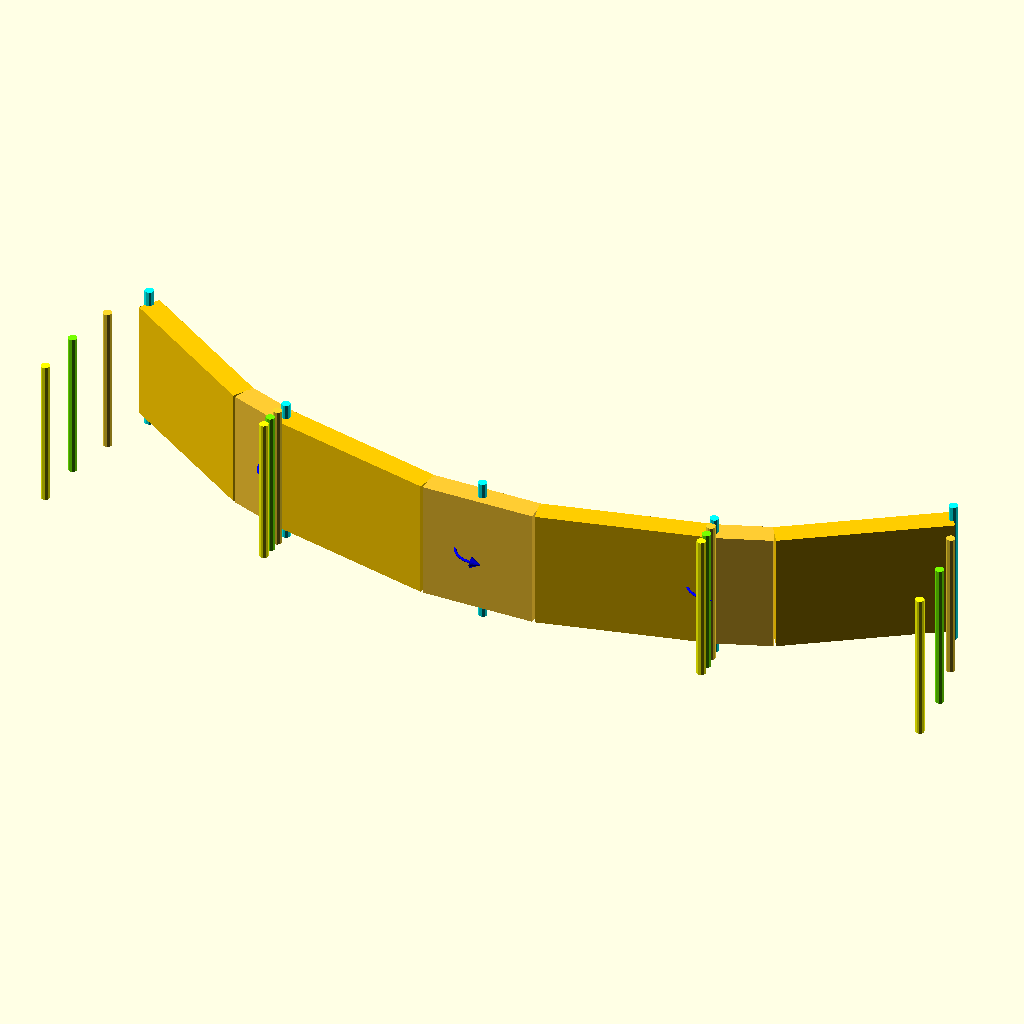
Cell 1: rendered with the file's own defaults.
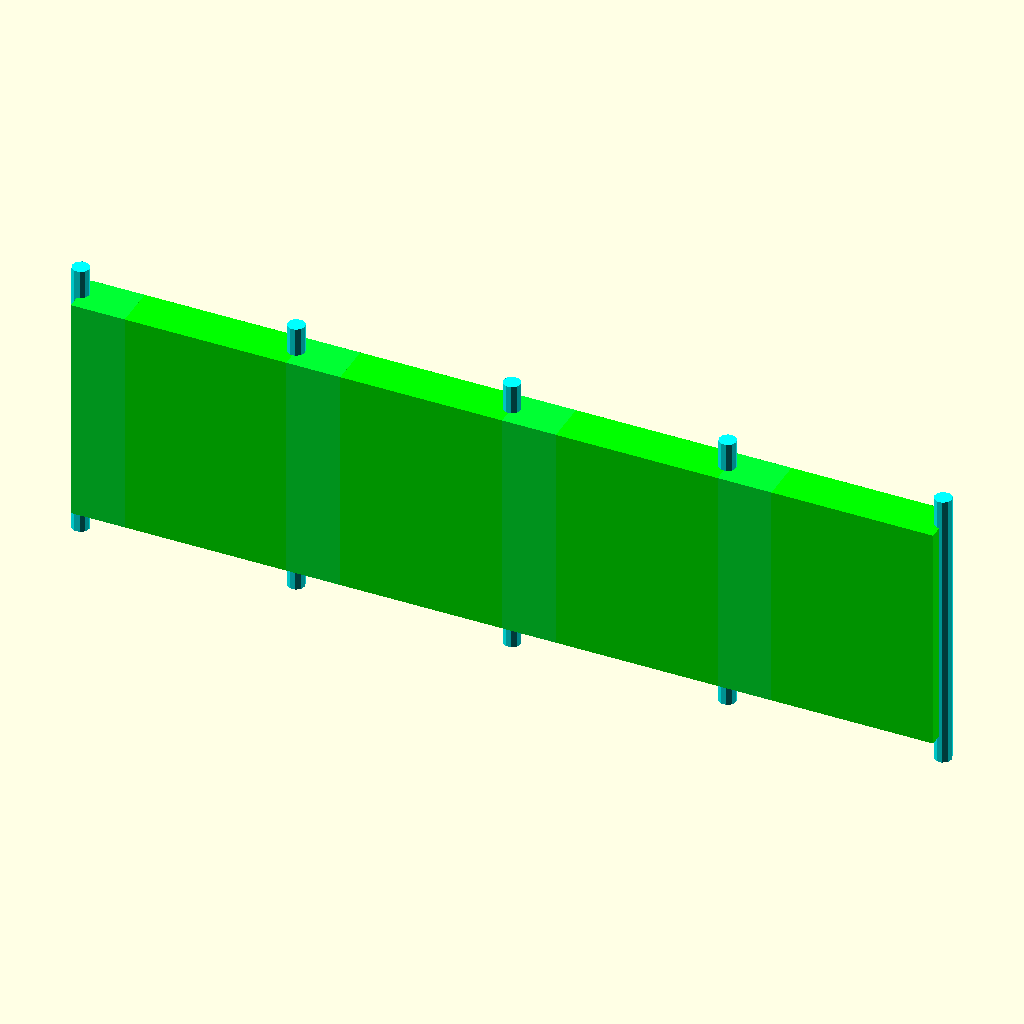
Cell 2 — ACTIVE_BEAM set to 2, the other parameters unchanged.
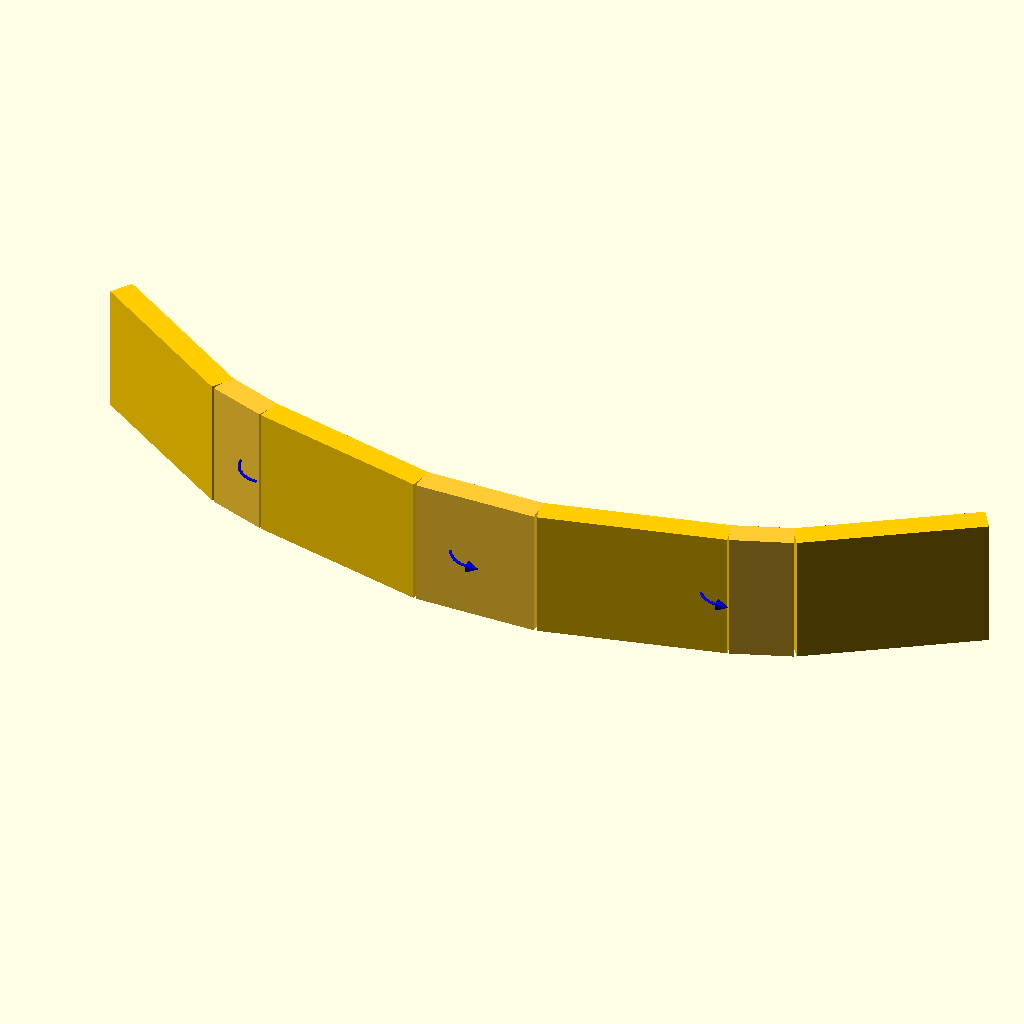
Cell 3: the same model with display_nodes = false.
The same orthographic view direction (rotation 55°, 0°, 25°; colour scheme Cornfield) for every cell, with the view re-fitted per cell, so scale and position can differ between cells.
The OpenSCAD source (Compliant_simulator.scad):
// Compliant 2D Beam Simulator
// using method of Pseudo-Rigid-Body Model (PRBM) 
//     from Handbook of Compliant Mechanisms by Larry L Howell
// Started on 6/5/2020 by SrAmo
// last modified 9/11/2020
use <force_lib.scad>

// Pick which beam definition to use
ACTIVE_BEAM=1; // [1:2seg+M,2:4seg+M,2.1:8seg+M(test shape),3:2seg+F,4:4seg+F,5:6seg+F,5.1:8seg+f(test shape),6:U beam,7:Compliant Claw,8:Diagonal,9:Column]

// Display Node Points?
display_nodes = true;

// echo values?
output_console = false;

// material and PRBM constants
// Modulus of Elasticity (PSI)
E = 340000;
// Tensile Ultimate Strength (PSI)
Ftu = 10000;
// material density (lb per cubic inch)
rho = 0.05;

// MADE-UP FACTOR TO DETERMINE IF FORCE OR MOMENT
Q=1.2; 
// Beam thickness
t=.15;  
// beam width
w=.8;
// beam angle at fixed end
ang_fixed = 0;

// Load scaler for iteration ZERO
scale_0=0.3333;
// Load scaler for iteration ONE
scale_1=.6667;
// Load scaler for iteration TWO
scale_2=1;


if (ACTIVE_BEAM == 1) {
    // CANTELIVER BEAM WITH MOMENT, 2 SEGMENT
    ELEM = [[1.5,t,w,ang_fixed],[1.5,t,w,0]];
    F_ext = [[0,0],[0,0]];
    M_ext = [0,18];
    all(ELEM,F_ext,M_ext);
    
    // multiple unique beams can run at once
    ELEM2 = [[1.5,t,w,ang_fixed+180],[1.5,t,w,0]];
    F_ext2 = [[0,0],[0,0]];
    M_ext2 = [0,-18];
    all(ELEM2,F_ext2,M_ext2);

}
else if (ACTIVE_BEAM == 2) {
    // CANTELIVER BEAM WITH MOMENT, 4 SEGMENT
    ELEM = [[.75,t,w,ang_fixed],[.75,t,w,0],[.75,t,w,0],[.75,t,w,0]];
    F_ext = [[0,0],[0,0],[0,0],[0,0]];
    M_ext = [0,0,0,100*$t];
    all(ELEM,F_ext,M_ext);
}
else if (ACTIVE_BEAM == 2.1) {
    // CANTELIVER BEAM WITH MOMENT, 8 SEGMENT
    L=2;
    ELEM = [[L,t,w,ang_fixed],[L,t,w,0],[L,t,w,0],[L,t,w,0],[L,t,w,ang_fixed],[L,t,w,0],[L,t,w,0],[L,t,w,0]];
    F_ext = [[0,0],[0,0],[0,0],[0,0],[0,0],[0,0],[0,0],[0,0]];
    M_ext = [0,0,0,,0,0,0,0,30*$t];
    all(ELEM,F_ext,M_ext);
    
    translate([0,2.55,0]) cylinder(h=1,r=2.5,center=true,$fn=32);
}

else if (ACTIVE_BEAM == 3) {
    // CANTELIVER BEAM WITH FORCE, 2 SEGMENT
    ELEM = [[1.5,t,w,ang_fixed],[1.5,t,w,0]];
    F_ext = [[0,0],[0,10]];
    M_ext = [0,0];
    all(ELEM,F_ext,M_ext);
}
else if (ACTIVE_BEAM == 4) {
    // CANTELIVER BEAM WITH FORCE, 4 SEGMENT
    ELEM = [[.75,t,w,ang_fixed],[.75,t,w,0],[.75,t,w,0],[.75,t,w,0]];
    F_ext = [[0,0],[0,0],[0,0],[0,10]];
    M_ext = [0,0,0,0];
    all(ELEM,F_ext,M_ext);
}
else if (ACTIVE_BEAM == 5) {
    // CANTELIVER BEAM WITH FORCE, 6 SEGMENT
    // TEST CASE: L=3, t=0.15, w=.8, F=10,Roark defection=1.2,min MS=-0.06
    ELEM = [[.5,t,w,ang_fixed],[.5,t,w,0],[.5,t,w,0],[.5,t,w,0],[.5,t,w,0],[.5,t,w,0]];
    F_ext = [[0,0],[0,0],[0,0],[0,0],[0,0],[0,10*$t]];
    M_ext = [0,0,0,0,0,0];
    all(ELEM,F_ext,M_ext);
}
else if (ACTIVE_BEAM == 5.1) {
    // CANTELIVER BEAM WITH FORCE, 8 SEGMENT
    // TEST CASE: L=4, t=0.15, w=.8, F=10,Roark defection=2.79
    
    pts=[[0,0],[0.4961, 0.0626],[0.9639,0.2397],[1.3822,0.5147],[1.7340,0.8715],[2.0056,1.2936],[2.1826,1.7647],[2.2438,2.2685],[2.262,2.7887]];
    
    for (i=[0:8]) translate([pts[i][0],pts[i][1],1]) color("black") circle(.04,$fn=8);
        
    ELEM = [[.5,t,w,ang_fixed],[.5,t,w,0],[.5,t,w,0],[.5,t,w,0],[.5,t,w,0],[.5,t,w,0],[.5,t,w,0],[.5,t,w,0]];
    F_ext = [[0,0],[0,0],[0,0],[0,0],[0,0],[0,0],[0,0],[0,10*$t]];
    M_ext = [0,0,0,0,0,0,0,0];
    all(ELEM,F_ext,M_ext);
    

}
else if (ACTIVE_BEAM == 6) {
    // U shaped beam, 10 segment:
    ELEM = [[1,.07,w,ang_fixed],[1,.07,w,0],[.313,.07,w,18],[.313,.07,w,18],[.313,.07,w,18],[.313,.07,w,18],[1,.07,w,18],[1,.07,w,0],[1,.07,w,0],[1,.07,w,0]];
    F_ext = [[0,0],[0,0],[0,0],[0,0],[0,0],[0,0],[-1,.01],[0,0],[0,0],[.2,0]];
    M_ext = [0,0,0,0,0,0,0,0,0,0];
    all(ELEM,F_ext,M_ext);
}
else if (ACTIVE_BEAM == 7) {
    // Compliant Claw, 33 segment 
    s1=0.135; // Length of Lower Arc Segments
    a1=10.3;   // Angle of Lower Arc Segments
    s2=0.35;   // Length of upper linear segments
    t=0.075;   // thickness of beams
    w=1.5;    // width of beams
    P=10*$t; // load pulling at servo
    ELEM = [[s1,t,w,-90+a1],[s1,t,w,a1],[s1,t,w,a1],[s1,t,w,a1],[s1,t,w,a1],[s1,t,w,a1],[s1,t,w,a1],[s1,t,w,a1],[s1,t,w,a1],[s1,t,w,a1],[s1,t,w,a1],[s1,t,w,a1],[s1,t,w,a1],[s1,t,w,a1],[s1,t,w,a1],[s1,t,w,a1],[s1,t,w,a1],[s1,t,w,a1],[s2,t,w,0],[s2,2*t,w,0],[s2,2*t,w,0],[s2,2*t,w,0],[s2,2*t,w,0],[s2,2*t,w,0],[s2,t,w,0],[s2,t,w,0],[s2,t,w,0],[s2,t,w,0],[s2,t,w,0],[s2,t,w,0],[s2,t,w,0],[s2,t,w,0],[s2,t,w,0]];
    F_ext = [[0,0],[0,0],[0,0],[0,0],[0,0],[0,0],[0,0],[0,0],[0,0],[0,0],[0,0],[0,0],[0,0],[0,0],[0,0],[0,0],[0,0],[0,0],[0,0],[0,0],[-P,-.27*P],[0,0],[0,0],[0,0],[0,0],[0,0],[0,0],[0,0],[0,0],[0,0],[0,0],[.2*P,0],[0,0]];
    // Compliant Claw External Moments
    M_ext = [0,0,0,0,0,0,0,0,0,0,0,0,0,0,0,0,0,0,0,0,0,0,0,0,0,0,0,0,0,0,0,0,0];
    all(ELEM,F_ext,M_ext);
}
else if (ACTIVE_BEAM == 8) {
    // Straight diagonal Test Beam, 6 segment:
    ELEM = [[.5,t,w,45+ang_fixed],[.5,t,w,0],[.5,t,w,0],[.5,t,w,0],[.5,t,w,0],[.5,t,w,0]];
    P=10;
    F_ext = [[0,0],[0,0],[0,0],[0,0],[0,0],[-P*cos(45),P*sin(45)]];
    M_ext = [0,0,0,0,0,0];
    all(ELEM,F_ext,M_ext);
}
else if (ACTIVE_BEAM == 9) {
    // Commpression Test Column, 6 segment:
    //  Euler Column Load Limit is about 3 lb for t = 0.05,  L = 3
    t = 0.05;  // beam thickness
    ELEM = [[.5,t,w,1.],[.5,t,w,0],[.5,t,w,0],[.5,t,w,-2],[.5,t,w,0],[.5,t,.8,0]];
    F_ext = [[0,0],[0,0],[0,0],[0,0],[0,0],[-10*$t,0]];
    M_ext = [0,0,0,0,0,0];
    all(ELEM,F_ext,M_ext);
}
else {
    echo("NO BEAM ACTIVE");
}


module all(ELEM,F_ext,M_ext) {
    // DO IT ALL!
    // Beam ELEM: [[length,t,w,theta],[l,t,w,theta]...]
    // where length is length of the segment
    //  t and w are the thickness and width (Z, out of page) of segment
    //  theta is the starting angle of the segment, relative to the previous segment!
    
    // F_ext = Beam External Forces on each segment end [Fx,Fy] global
    // M_ext = Beam External Moments on each segment end [Mz] global
    
    echo("INPUT [length,t,w,ang]",ELEM=ELEM);
    echo("INPUT FORCE GLOBAL SYS",F_ext=F_ext);
    echo("INPUT MOMENT GLOBAL SYS",M_ext=M_ext);
    
    // CHECK number of beam segments
    n = len(ELEM);
    n_sub = [ for (i=[0:1:n-1]) len(ELEM[i]) ];
    if ( sumv(n_sub,n-1) != n*4 ) { echo (n_sub=n_sub," NOT EQUAL ",n=n);};
    n_F= len(F_ext);
    if ( n_F != n ) { echo (n_F=n_F," NOT EQUAL ",n=n);};
    n_M=len(M_ext);
    if ( n_M != n ) { echo (n_M=n_M," NOT EQUAL ",n=n);};
    
    // Draw the beam nodes (no load)
    if (display_nodes) segmented_beam_undeformed(ELEM);
    
    // generate moment of inertia
    Iz=[ for (i=[0:1:n-1]) Iz_func(ELEM[i][2],ELEM[i][1]) ];
    if (output_console) echo("INERTIA",Iz=Iz);
    
    // generate area
    Area=[ for (i=[0:1:n-1]) ELEM[i][1]*ELEM[i][2] ];
    if (output_console) echo("AREA",Area=Area);
    
    // sum angles along segments to get global angles, never changes
    ang_initial = [ for (i=[0:1:n-1]) sumv(select(ELEM,3),i),0 ];
    if (output_console) echo ("SEG ANG NO LOAD",ang_initial=ang_initial);
    
    // generate dx,dy for each beam [[dx,dy],[dx,dy],...]
    d0 = [ for (i=[0:1:n-1]) [ELEM[i][0]*cos(ang_initial[i]),ELEM[i][0]*sin(ang_initial[i])] ];
    if (output_console) echo ("SEG dx,dy NO LOAD",d0=d0);
    
    //******BEGIN ITERATION ZERO*******
    
    // generate internal forces from external forces
    F_int0 = [ for (i=[0:1:n-1]) sumv(F_ext,n-1,i)*scale_0 ];
    if (output_console) echo ("INTERNAL FORCES",F_int0=F_int0);
    
    // generate fx and fy in local beam system
    Fl_int0 = [ for (i=[0:1:n-1]) 
        [rot_x (F_int0[i][0],F_int0[i][1],-ang_initial[i]),
         rot_y (F_int0[i][0],F_int0[i][1],-ang_initial[i])] ];
    if (output_console) echo ("INT FRC LOCAL BEAM",Fl_int0=Fl_int0);
    
    // generate segment moments on the fixed end of beam
    M_0 = [ for (i=[0:1:n-1]) F_int0[i][1]*d0[i][0]-F_int0[i][0]*d0[i][1] ];
    if (output_console) echo ("INT MOMENTS DUE TO LOAD, EACH",M_0=M_0);
    
    // sum  moments on the fixed end of each beam
    M0 = [ for (i=[0:1:n-1]) sumv(M_0,n-1,i)+sumv(M_ext,n-1,i)*scale_0,0];
    if (output_console) echo ("INT MOMENTS SUM",M0=M0);
    
    // determine type of loading (force = 0, moment=1)
    type0 = [ for (i=[0:1:n-1]) get_type(Fl_int0[i][0],Fl_int0[i][1],M0[i])];
    if (output_console) echo ("TYPE LOAD,F=0,M=1",type0=type0);
    
    // generate n  = (fx/fy) check for zero denominator
    n0=[ for (i=[0:1:n-1]) (Fl_int0[i][1]<0.01 ? Fl_int0[i][0]/0.01 : -Fl_int0[i][0]/Fl_int0[i][1] ) ];
    if (output_console) echo("n=-FX/FY",n0=n0);
    
    // generate PRBM coefficients [[gamma,Kbsc]...
    PRBM0=[ for (i=[0:1:n-1]) (type0[i]==0 ? [gamma(Fl_int0[i][0]/Fl_int0[i][1]),
        Kbsc(Fl_int0[i][0]/Fl_int0[i][1]) ] : [0.7346,1.5164]) ];
    if (output_console) echo("gamma,Kbsc",PRBM0=PRBM0);
    
    // generate k spring rate
    K0=[ for (i=[0:1:n-1]) K(PRBM0[i][1],Iz[i],ELEM[i][0])];
    if (output_console) echo("K spring",K0=K0);
    
    // generate theta rotation from both force and moment
    theta0=[ for (i=[0:1:n-1]) func_theta(PRBM0[i][0],ELEM[i][0],K0[i],(Fl_int0[i][1]/sqrt((1+n0[i]*n0[i]))),0,n0[i])+180/PI*M0[i]/K0[i] ];
    if (output_console) echo("THETA spring",theta0=theta0);
    
    // generate segment angle with load
    aa0=[ 0, for (i=[0:1:n-1]) theta0[i]*pac(type0[i]) ];
    //echo(aa0=aa0);
    ang0=[ for (i=[0:1:n]) ang_initial[i]+sumv(aa0,i) ];
    if (output_console) echo("SEG ANG LOADED",ang0=ang0);
        
    // generate local tip position x,y
    dx0=[ 0, for (i=[0:1:n-1]) xtip(ELEM[i][0],PRBM0[i][0],theta0[i],ang0[i]) ];
    dy0=[ 0, for (i=[0:1:n-1]) ytip(ELEM[i][0],PRBM0[i][0],theta0[i],ang0[i]) ];
    if (output_console) echo("X LOCAL LOADED",dx0=dx0);
    if (output_console) echo("Y LOCAL LOADED",dy0=dy0);
    
    // generate global tip position x,y sumv(v,i,s=0)
    XY0=[ for (i=[0:1:n]) [sumv(dx0,i),sumv(dy0,i)] ];
    if (output_console) echo("X,Y 0",XY0=XY0);
    
    // DRAW DISPLACEMENT CIRCLES FOR DEBUGGING
    if (display_nodes) {
        for (i=[0:1:n]) {
            translate([XY0[i][0],XY0[i][1],0])
                color([val_red(1.1-scale_0),val_green(1.1-scale_0),0]) 
                    circle(0.03,$fn=10);
        }
    }
    
    echo("#### END OF ITERATION ZERO ####",scale_0=scale_0);
    //*********** END ITERATION ZERO************
    
    //**********BEGIN ITERATION ONE************
    // generate internal forces from external forces
    F_int1 = [ for (i=[0:1:n-1]) sumv(F_ext,n-1,i)*scale_1 ];
    if (output_console) echo ("INTERNAL FORCES",F_int1=F_int1);
    
    // generate fx and fy in local beam system
    Fl_int1 = [ for (i=[0:1:n-1]) 
        [rot_x (F_int1[i][0],F_int1[i][1],-ang0[i]),
         rot_y (F_int1[i][0],F_int1[i][1],-ang0[i])] ];
    if (output_console) echo ("INT FRC LOCAL BEAM",Fl_int1=Fl_int1);
    
    // generate segment moments on the fixed end of beam
    M_1 = [ for (i=[0:1:n-1]) F_int1[i][1]*dx0[i+1]-F_int1[i][0]*dy0[i+1] ];
    if (output_console) echo ("INT MOMENTS EACH",M_1=M_1);
    
    // sum  moments on the fixed end of each beam
    M1 = [ for (i=[0:1:n-1]) sumv(M_1,n-1,i)+sumv(M_ext,n-1,i)*scale_1, 0 ];
    if (output_console) echo ("INT MOMENTS SUM",M1=M1);
    
    // determine type of loading (force = 0, moment=1)
    type1 = [ for (i=[0:1:n-1]) get_type(Fl_int1[i][0],Fl_int1[i][1],M1[i])];
    if (output_console) echo ("TYPE LOAD,F=0,M=1",type1=type1);
    
    // generate n  = (fx/fy) check for zero denominator
    n1=[ for (i=[0:1:n-1]) (Fl_int1[i][1]<0.01 ? Fl_int1[i][0]/0.01 : -Fl_int1[i][0]/Fl_int1[i][1] ) ];
    if (output_console) echo("n=-FX/FY",n1=n1);
    
    // generate PRBM coefficients [[gamma,Kbsc]...
    PRBM1=[ for (i=[0:1:n-1]) (type1[i]==0 ? [gamma(Fl_int1[i][0]/Fl_int1[i][1]),
        Kbsc(Fl_int1[i][0]/Fl_int1[i][1]) ] : [0.7346,1.5164]) ];
    if (output_console) echo("gamma,Kbsc",PRBM1=PRBM1);
    
    // generate k spring rate
    K1=[ for (i=[0:1:n-1]) K(PRBM1[i][1],Iz[i],ELEM[i][0])];
    if (output_console) echo("K spring",K1=K1);
    
    // generate theta rotation from both force and moment (use prior iteration)
    theta1=[ for (i=[0:1:n-1]) func_theta(PRBM1[i][0],ELEM[i][0],K1[i],(Fl_int1[i][1]/sqrt((1+n1[i]*n1[i]))),theta0[i],n1[i])+(180/PI)*M1[i]/K1[i] ];
    if (output_console) echo("THETA spring",theta1=theta1);
    
    // generate segment angle for next segment
    aa1=[ 0, for (i=[0:1:n-1]) theta1[i]*pac(type1[i]) ];
    ang1=[ for (i=[0:1:n]) ang_initial[i]+sumv(aa1,i) ];
    if (output_console) echo("SEG ANG LOADED",ang1=ang1);
        
    // generate local tip position x,y
    dx1=[ 0, for (i=[0:1:n-1]) xtip(ELEM[i][0],PRBM1[i][0],theta1[i],ang1[i]) ];
    dy1=[ 0, for (i=[0:1:n-1]) ytip(ELEM[i][0],PRBM1[i][0],theta1[i],ang1[i]) ];
    if (output_console) echo("X LOCAL LOADED",dx1=dx1);
    if (output_console) echo("Y LOCAL LOADED",dy1=dy1);
    
    // generate global tip position x,y sumv(v,i,s=0)
    XY1=[ for (i=[0:1:n]) [sumv(dx1,i),sumv(dy1,i)] ];
    if (output_console) echo("X,Y 1",XY1=XY1);
    
    //  DRAW DISPLACEMENT CIRCLES FOR DEBUGGING
    
    if (display_nodes) {
        for (i=[0:1:n]) {
            translate([XY1[i][0],XY1[i][1],0])
                //color([val_red(1.1-scale_1),val_green(1.1-scale_1),0]) 
                    circle(0.03,$fn=10);
        }
    }
    
    echo("#### END OF ITERATION ONE ####",scale_1=scale_1);
    //*********** END ITERATION ONE************///
    
    //**********BEGIN ITERATION TWO************
    // generate internal forces from external forces
    F_int2 = [ for (i=[0:1:n-1]) sumv(F_ext,n-1,i)*scale_2 ];
    if (output_console) echo ("INTERNAL FORCES",F_int2=F_int2);
    
    // generate fx and fy in local beam system
    Fl_int2 = [ for (i=[0:1:n-1]) 
        [rot_x (F_int2[i][0],F_int2[i][1],-ang1[i]),
         rot_y (F_int2[i][0],F_int2[i][1],-ang1[i])] ];
    echo ("INT FRC LOCAL BEAM",Fl_int2=Fl_int2);
    
    // generate segment moments on the fixed end of beam
    M_2 = [ for (i=[0:1:n-1]) F_int2[i][1]*dx0[i+1]-F_int2[i][0]*dy0[i+1] ];
    if (output_console) echo ("INT MOMENTS EACH",M_2=M_2);
    
    // sum  moments on the fixed end of each beam
    M2 = [ for (i=[0:1:n-1]) sumv(M_2,n-1,i)+sumv(M_ext,n-1,i)*scale_2, 0 ];
    echo ("INT MOMENTS SUM",M2=M2);
    
    // determine type of loading (force = 0, moment=1)
    type2 = [ for (i=[0:1:n-1]) get_type(Fl_int2[i][0],Fl_int2[i][1],M2[i])];
    echo ("TYPE LOAD,F=0,M=1",type2=type2);
    
    // generate n  = (fx/fy) check for zero denominator
    n2=[ for (i=[0:1:n-1]) (Fl_int2[i][1]<0.01 ? Fl_int2[i][0]/0.01 : -Fl_int2[i][0]/Fl_int2[i][1] ) ];
    if (output_console) echo("n=-FX/FY",n2=n2);
    
    // generate PRBM coefficients [[gamma,Kbsc]...
    PRBM2=[ for (i=[0:1:n-1]) (type2[i]==0 ? [0.85,2.258] : [0.75,1.5164]) ];
    // A.1.2 normal load = [0.85,2.258]
    // [gamma(Fl_int2[i][0]/Fl_int2[i][1]),        Kbsc(Fl_int2[i][0]/Fl_int2[i][1]) ] 
    // A.1.5 moment = [0.7346,1.5164]
    echo("gamma,Kbsc",PRBM2=PRBM2);
    
    // generate k spring rate
    K2=[ for (i=[0:1:n-1]) K(PRBM2[i][1],Iz[i],ELEM[i][0])];
    echo("K spring",K2=K2);
    
    // generate theta rotation from both force and moment (use prior iteration)
    theta2=[ for (i=[0:1:n-1]) func_theta(PRBM2[i][0],ELEM[i][0],K2[i],(Fl_int2[i][1]/sqrt((1+n2[i]*n2[i]))),theta1[i],n2[i])+(180/PI)*M2[i]/K2[i] ];
    if (output_console) echo("THETA spring",theta1=theta1);
    
    // generate segment angle for next segment
    aa2=[ 0, for (i=[0:1:n-1]) theta2[i]*pac(type2[i]) ];
    ang2=[ for (i=[0:1:n]) ang_initial[i]+sumv(aa2,i) ];
    if (output_console) echo("SEG ANG LOADED",ang2=ang2);
        
    // generate local tip position x,y
    dx2=[ 0, for (i=[0:1:n-1]) xtip(ELEM[i][0],PRBM2[i][0],theta2[i],ang2[i]) ];
    dy2=[ 0, for (i=[0:1:n-1]) ytip(ELEM[i][0],PRBM2[i][0],theta2[i],ang2[i]) ];
    if (output_console) echo("X LOCAL LOADED",dx2=dx2);
    if (output_console) echo("Y LOCAL LOADED",dy2=dy2);
    
    // generate global tip position x,y sumv(v,i,s=0)
    XY2=[ for (i=[0:1:n]) [sumv(dx2,i),sumv(dy2,i)] ];
    if (output_console) echo("X,Y 2",XY2=XY2);
    
    // DRAW DISPLACEMENT CIRCLES FOR DEBUGGING
    if (display_nodes) {
        for (i=[0:1:n]) {
            translate([XY2[i][0],XY2[i][1],0])
                color(["GREY"]) 
                    circle(0.03,$fn=10);
        }
    }
    
    echo("#### END OF ITERATION TWO ####",scale_2=scale_2);
    //*********** END ITERATION TWO ************///
    
    max_x = max(select(XY2,0));
    min_x = min(select(XY2,0));
    max_y = max(select(XY2,1));
    min_y = min(select(XY2,1));
    max_size = max(abs(max_x),abs(min_x),abs(max_y),abs(min_y));
    echo(max_x=max_x,min_x=min_x,max_y=max_y,min_y=min_y,max_size=max_size);
    
    max_force = max(abs(max(select(F_int2,0))),abs(max(select(F_int2,1))),abs(min(select(F_int2,0))),abs(min(select(F_int2,1))));
    f_scale = max_force>0.01 ? (max_size/2)/(4*max_force) : 1;
    max_moment = max(abs(max(M2)),abs(min(M2)));
    m_scale = max_moment>0.01 ? (max_size/2)/(4*max_moment) : 1;
    
    echo(max_force=max_force,f_scale=f_scale,max_moment=max_moment,m_scale=m_scale);
    
    draw_internal_loads(dx2,dy2,F_int2,M2,f_scale,m_scale);
    
    // draw external loads using same module
    draw_loads(dx2,dy2,F_ext,f_scale);
    
    // calcute and echo stresses
    bend_stress=[for(i=[0:1:n-1]) (M2[i]+Fl_int2[i][1]*dx2[i])*(ELEM[i][1]/2)/Iz[i] ];
    echo("STRESS DUE TO MOMENT, MAX ",max(bend_stress)," MIN ",min(bend_stress));
    axial_stress=[for(i=[0:1:n-1]) Fl_int2[i][0]/Area[i] ];
    echo("STRESS DUE AXIAL LOAD, MAX ",max(axial_stress)," MIN ",min(axial_stress));
    MS=[ for (i=[0:1:n-1]) 1-(abs(bend_stress[i])-axial_stress[i])/Ftu ];
    echo("Margin of Safety, MIN ",min(MS));
    
    //segmented_beam_deformed(ELEM,PRBM0,theta0,ang0,type0,MS);
    segmented_beam_deformed(ELEM,PRBM2,theta2,ang2,type2,MS);
    
}

///////////////////FUNCTIONS////////////////////

// get beam type from forces **TO BE WORKED**
function get_type(fx=1,fy=1,m=.2) = 
    ((abs(fx)+abs(fy))>abs(Q*m) )? 0 : 1 ;

// convert the margin of safety into a red to green value
function val_red(i) = i < .5 ? 1 : i > 1 ? 0 : 2-i*2 ;

function val_green(i) = i < 0 ? 0 : i > .5 ? 1 : i*2 ;

// segment area moment of inertia about Z axis
function Iz_func(w=1,t=.1) = ((w*t*t*t)/12);

// PRBM characteristic radius for cantilever beam
//gamma = 0.85 for a vertically loaded beam
function gamma(n) = (n>10? 0.817 : n>0.5 ? 
.841655-0.0067807*n+0.000438*n*n : n>-1.8316 ? 
.852144-0.0182867*n : n>-5? .912364+0.0145928*n : .839);

// PRBM bending stiffness coefficient for cantilever beam
//Kbsc = 2.258 for a vertically loaded beam
function Kbsc(n)=(n>10 ? 2.576: n>-1 ? 
2.654855-0.0509896*n+0.0126749*n*n-.00142039*n*n*n+.000584525*n*n*n*n : n>-2.5 ? 
1.967647-2.616021*n-3.738166*n*n-2.649437*n*n*n-0.891906*n*n*n*n-0.113063*n*n*n*n*n: n>-5 ?
3.024112+0.12129*n+.003169*n*n : 2.497);

// PRBM spring constant value
function K(Kbsc,Iz,len) = Kbsc*E*Iz/len;

// pivot angle (note estimated angle term)
// Recursive Function!!
function func_theta(gamma,l,k,p,est_ang,n) = 180/PI*(p/k)*gamma*l*(cos(est_ang)+n*sin(est_ang)); 
//function theta(gamma,len,k,fy,est_ang,n) = 
//let(new= 180/PI*(fy/k)*gamma*len*(cos(est_ang)+n*sin(est_ang))) 
//abs(new-est_ang) < 0.5 ? new : theta(gamma,len,k,fy,new,n) ;
//let(new= 180/PI*(fy/k)*gamma*len*(cos(est_ang)+n*sin(est_ang))) 

// PRBM Parametric Angle Coefficient for cantilever beam
function pac(n) = (n==0 ? 1.24 : 1.5164);

// recursion - find the sum of the values in a vector (array) by calling itself
// from the start (or s'th element) to the i'th element - remember elements are zero based
// From the OpenSCAD user manual on recursive calls
function sumv(v,i,s=0) = (i==s ? v[i] : v[i] + sumv(v,i-1,s));

// select a sub vector from a 2d vector
function select(vector,index) = [ for (i = [0:1:len(vector)-1]) vector[i][index] ];
    
function cat(L1, L2) = [for (i=[0:len(L1)+len(L2)-1]) 
                i < len(L1)? L1[i] : L2[i-len(L1)]] ;
    
function rot_x (x,y,a) = x*cos(a)-y*sin(a);

function rot_y (x,y,a) = x*sin(a)+y*cos(a);

function xtip(L,g,tha,a) = rot_x(L*(1-g*(1-cos(tha))),g*L*sin(tha),a);

function ytip(L,g,tha,a) = rot_y(L*(1-g*(1-cos(tha))),g*L*sin(tha),a);

///////////////////MODULES////////////////////

// recursive module that draws the deformed beam.
module segmented_beam_deformed(ELEM_vector,PRBM,THETA,NEWA,TYP,ms,idx = 0) {
    if (idx < len(ELEM_vector)) {
        L = ELEM_vector[idx][0];
        t = ELEM_vector[idx][1];
        w = ELEM_vector[idx][2];
        z_ang =  NEWA[idx];
        
        gamma=PRBM[idx][0];
        theta = THETA[idx];
        //echo(idx=idx,z_ang=z_ang,gamma=gamma,theta=theta);

        // draw the beam segment
        color([val_red(ms[idx]),val_green(ms[idx]),.2]) 
            //rotate([0,0,z_ang*pac(TYP[idx])])
            rotate([0,0,z_ang])
            translate([(L*(1-gamma))/2,0,0])
                cube([L*(1-gamma),t,w],center=true);
        color([val_red(ms[idx]),val_green(ms[idx]),0]) 
            //rotate([0,0,z_ang*pac(TYP[idx])])
            rotate([0,0,z_ang])
            translate([L*(1-gamma),0,0])
            rotate([0,0,theta])
                translate([L*gamma/2,0,0])
                cube([L*gamma,t,w],center=true);
        
        // Recursive call generating the next beam
        // transform according to the prior beam segment

    translate([xtip(L,gamma,theta,z_ang),ytip(L,gamma,theta,z_ang),0]) 
        //rotate([0,0,theta*pac(TYP[idx])])  
            segmented_beam_deformed(ELEM_vector,PRBM,THETA,NEWA,TYP,ms,idx+1);
    }
}
// recursive module that draws the undeformed beam.
module segmented_beam_undeformed(ELEM_vector,idx = 0) {
    if (idx < len(ELEM_vector)) {
        L = ELEM_vector[idx][0];
        t = ELEM_vector[idx][1];
        w = ELEM_vector[idx][2];
        z_ang = ELEM_vector[idx][3];
        
        // draw the beam segment
        color ("yellow") 
                rotate([0,0,z_ang])
                    translate([L,0,0])
                        //cube([L,t,w],center=true);
                         circle(0.03,$fn=10);
        // Recursive call generating the next beam
        // transform according to the prior beam segment
        translate([L*cos(z_ang), L*sin(z_ang), 0]) {
            rotate([0,0,z_ang])
                segmented_beam_undeformed(ELEM_vector,idx+1);
        }
    }
}

// recursive module that draws forces and moments.
module draw_internal_loads(dx,dy,f,m,f_scale,m_scale,idx = 1) {
    if (idx <= len(dx)-1) {
        // draw forces
        fx = f[idx-1][0];
        fy = f[idx-1][1];
        fmag = sqrt(fx*fx + fy*fy);
        if (abs(fmag*f_scale)>0.1) {
            color ("blue")
                force_arrow([0,0,0],[fx,fy,0],mag=fmag*f_scale);
        }
    
        // draw the moments
        moment = m[idx-1];
        if (abs(moment*m_scale)>0.1) {
            color ("blue")
                torque_arrow([0,0,0],mag=moment*m_scale);
        }  
        //echo(idx=idx,fx=fx,fy=fy,moment=moment);
        // Recursive call generating the next beam
        // transform according to the prior beam segment
        if (idx < len(dx)) 
            translate([dx[idx], dy[idx], 0]) {
            draw_internal_loads(dx,dy,f,m,f_scale,m_scale,idx+1);
        }
    }
}
// recursive module that draws forces.
module draw_loads(dx,dy,f,f_scale,idx = 1) {
    if (idx <= len(dx)) {
        if (idx > 1) {
            // draw forces
            fx = f[idx-2][0];
            fy = f[idx-2][1];
            fmag = sqrt(fx*fx + fy*fy);
            if (abs(fmag)>0.1)
                color ("red")
                    force_arrow([0,0,0],[fx,fy,0],mag=fmag*f_scale);
            }
        
        // Recursive call generating the next beam
        // transform according to the prior beam segment
        if (idx < len(dx)) 
            translate([dx[idx], dy[idx], 0]) {
            draw_loads(dx,dy,f,f_scale,idx+1);
        }
    }
}
Parameter table extracted from the source (name, type, default, range or options):
ACTIVE_BEAM: number, default 1, options 1, 2, 2.1, 3, 4, 5, 5.1, 6, 7, 8, 9
display_nodes: bool, default true
output_console: bool, default false
E: number, default 340000
Ftu: number, default 10000
rho: number, default 0.05
Q: number, default 1.2
t: number, default 0.15
w: number, default 0.8
ang_fixed: number, default 0
scale_0: number, default 0.3333
scale_1: number, default 0.6667
scale_2: number, default 1
